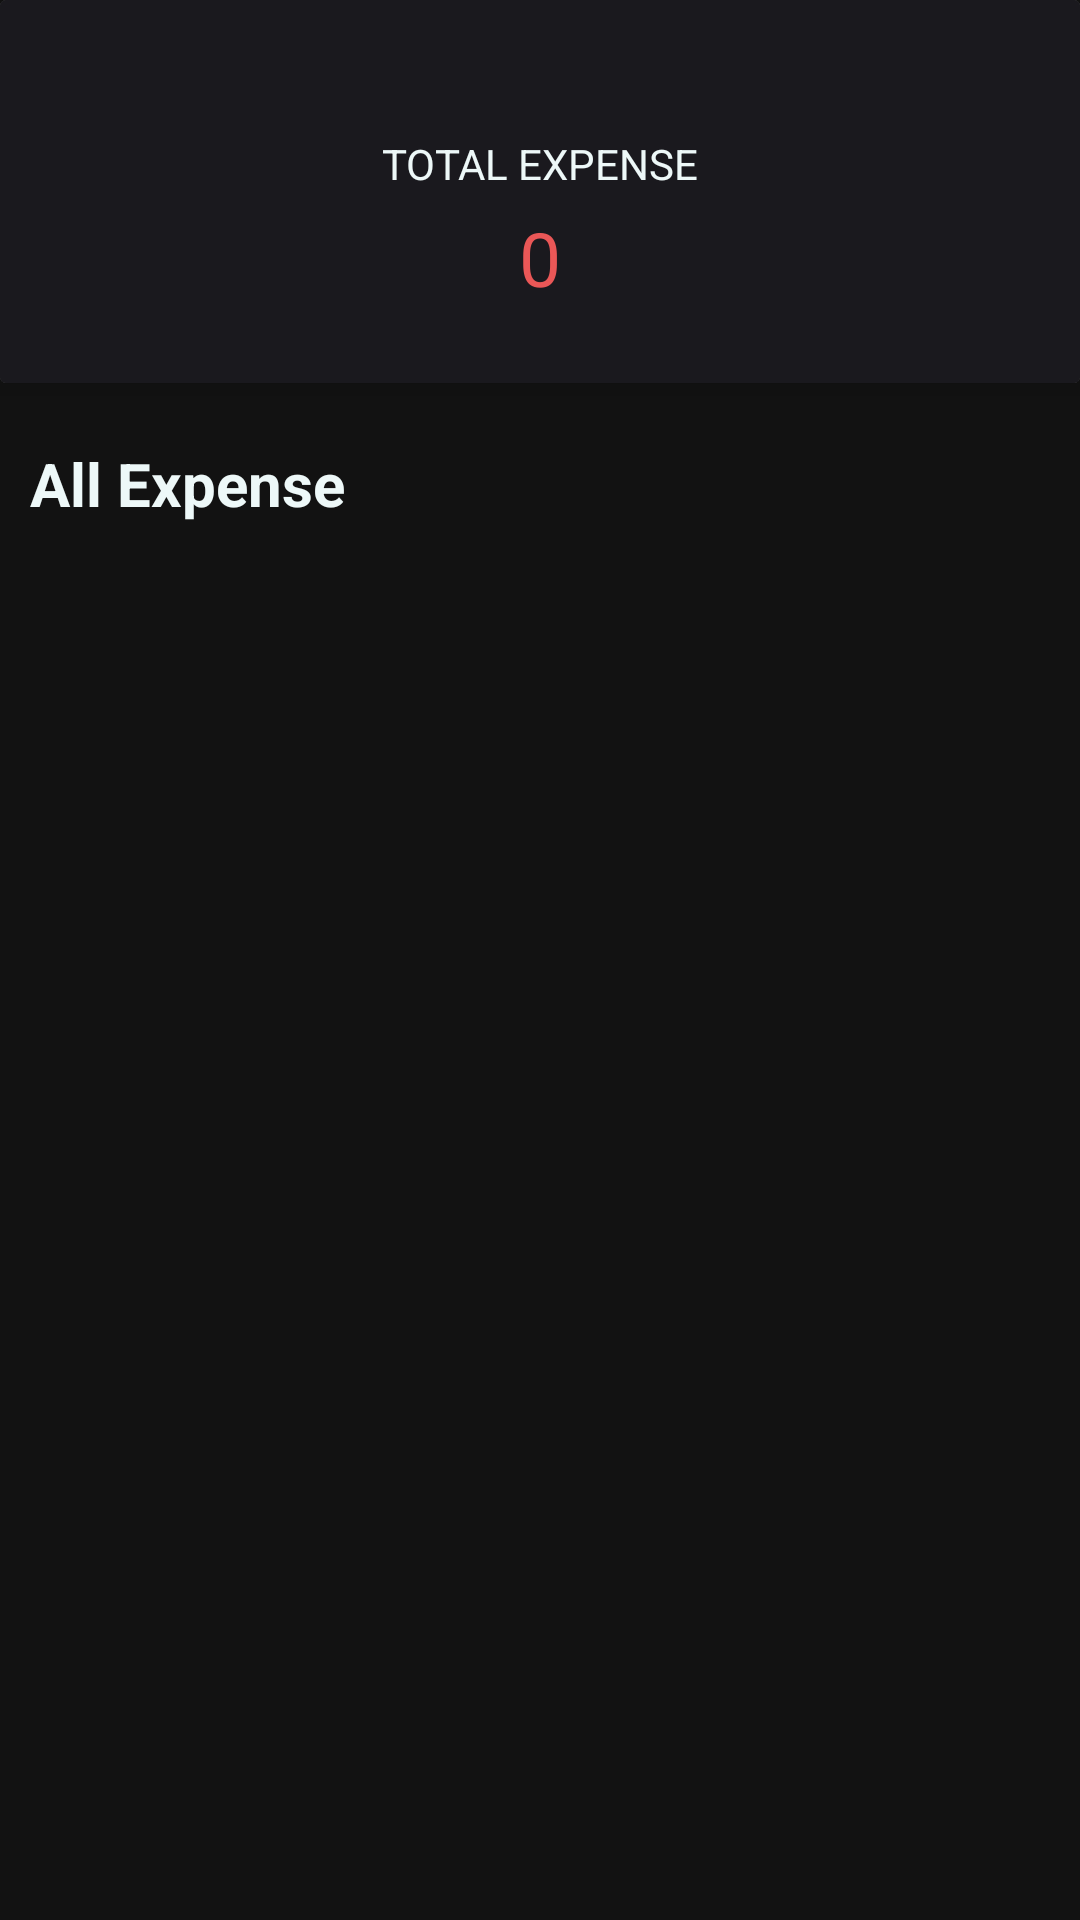

Android layout source for this screen:
<!-- AndroidManifest.xml: application theme Theme.ExpenseTrackerFire -->
<!-- res/layout/fragment_expense.xml -->
<?xml version="1.0" encoding="utf-8"?>
<LinearLayout xmlns:android="http://schemas.android.com/apk/res/android"
    xmlns:tools="http://schemas.android.com/tools"
    android:layout_width="match_parent"
    xmlns:app="http://schemas.android.com/apk/res-auto"
    android:orientation="vertical"
    style="@style/SCREEN"
    android:layout_height="match_parent"
    tools:context=".fragments.ExpenseFragment">
    <androidx.cardview.widget.CardView
        android:layout_width="match_parent"
        app:cardElevation="5dp"
        android:elevation="10dp"
        android:layout_height="wrap_content">
        <LinearLayout
            android:layout_width="match_parent"
            android:orientation="vertical"
            style="@style/SCREEN"
            android:layout_height="wrap_content">
            <LinearLayout
                android:layout_width="match_parent"
                style="@style/SCREEN_inside"
                android:orientation="vertical"
                android:padding="20dp"
                android:layout_height="wrap_content">
                <TextView
                    android:layout_width="match_parent"
                    android:text="@string/totalexpense"
                    style="@style/TEXT"
                    android:layout_marginRight="25dp"
                    android:layout_marginLeft="25dp"
                    android:layout_marginTop="25dp"
                    android:gravity="center"
                    android:layout_height="wrap_content"/>
                <TextView
                    android:id="@+id/expense_txt_result"
                    android:layout_width="match_parent"
                    android:text="0"
                    android:textSize="25dp"
                    android:layout_margin="5dp"
                    android:gravity="center"
                    android:textColor="#ea5757"
                    android:layout_height="wrap_content"/>
            </LinearLayout>




        </LinearLayout>

    </androidx.cardview.widget.CardView>
    <TextView
        android:layout_width="match_parent"
        android:text="@string/allexpense"
        style="@style/TEXT"
        android:textSize="20dp"
        android:textStyle="bold"
        android:layout_marginLeft="10dp"
        android:layout_marginTop="20dp"
        android:layout_marginBottom="20dp"
        android:layout_height="wrap_content"/>

    <androidx.recyclerview.widget.RecyclerView
        android:id="@+id/recycler_id_expense"
        android:layout_width="match_parent"
        android:layout_marginBottom="50dp"
        android:layout_height="match_parent"/>

</LinearLayout>
<!-- resources referenced by this layout -->
<resources>
  <string name="allexpense">All Expense</string>
  <string name="totalexpense">TOTAL EXPENSE</string>
  <style name="SCREEN">
          <item name="android:background">#121212</item>
      </style>
  <style name="SCREEN_inside">
          <item name="android:background">#1a191e</item>
      </style>
  <style name="TEXT">
          <item name="android:textColor">#edf8f8</item>
      </style>
  <style name="Theme.ExpenseTrackerFire" parent="Theme.AppCompat.Light.NoActionBar">
  
          
          <item name="colorOnPrimary">@color/white</item>
          <item name="colorPrimary">@color/purple_500</item>
          <item name="colorPrimaryVariant">@color/purple_700</item>
          
          <item name="colorSecondary">@color/teal_200</item>
          <item name="colorSecondaryVariant">@color/teal_700</item>
          <item name="colorOnSecondary">@color/black</item>
          
          <item name="android:statusBarColor" tools:targetApi="l">?attr/colorPrimaryVariant</item>
          
  
          <item name="windowActionBar">false</item>
          <item name="windowNoTitle">true</item>
          <item name="drawerArrowStyle">@style/DrawerIconStyle</item>
  
  
      </style>
  <color name="white">#FFFFFFFF</color>
  <color name="purple_500">#FF6200EE</color>
  <color name="purple_700">#FF3700B3</color>
  <color name="teal_200">#FF03DAC5</color>
  <color name="teal_700">#FF018786</color>
  <color name="black">#FF000000</color>
  <style name="DrawerIconStyle" parent="Widget.AppCompat.DrawerArrowToggle">
          <item name="color">@android:color/white</item>
      </style>
</resources>
